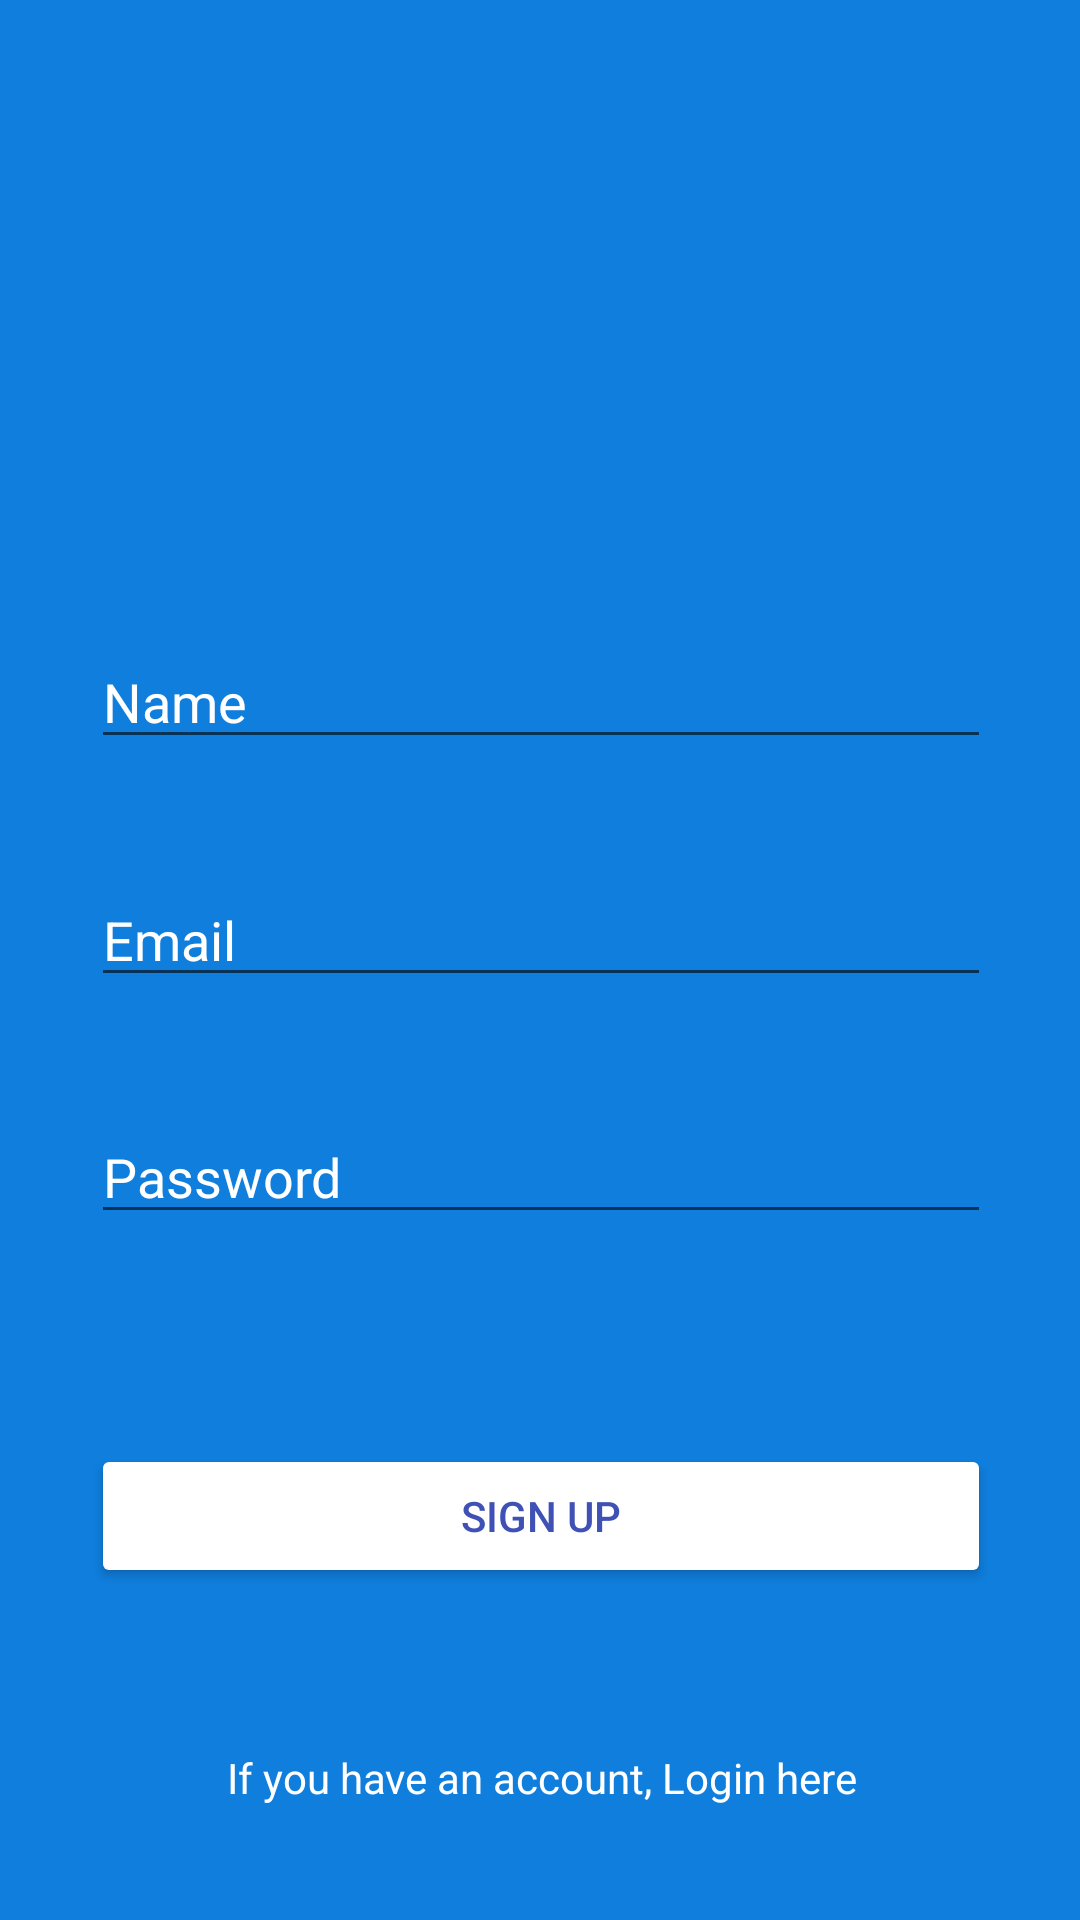

Here is an Android app screen rendered from its layout file. Give the layout XML and the strings, colors and styles it references.
<!-- AndroidManifest.xml: application theme Theme.MiniTwitter -->
<!-- res/layout/activity_signup.xml -->
<?xml version="1.0" encoding="utf-8"?>
<androidx.constraintlayout.widget.ConstraintLayout xmlns:android="http://schemas.android.com/apk/res/android"
    xmlns:app="http://schemas.android.com/apk/res-auto"
    xmlns:tools="http://schemas.android.com/tools"
    android:layout_width="match_parent"
    android:layout_height="match_parent"
    android:background="@color/color_blue"
    tools:context=".SignUpActivity">

    <ImageView
        android:id="@+id/image_view_logo"
        android:layout_width="300dp"
        android:layout_height="100dp"
        app:layout_constraintBottom_toTopOf="@+id/edit_text_name"
        app:layout_constraintEnd_toEndOf="parent"
        app:layout_constraintHorizontal_bias="0.504"
        app:layout_constraintStart_toStartOf="parent"
        app:layout_constraintTop_toTopOf="parent"
        app:layout_constraintVertical_bias="0.5"
        app:srcCompat="@drawable/logo_minitwitter_mini" />

    <EditText
        android:id="@+id/edit_text_name"
        android:layout_width="300dp"
        android:layout_height="wrap_content"
        android:hint="@string/hint_name"
        android:textColor="@android:color/white"
        android:textColorHint="@color/white"
        android:layout_marginTop="36dp"
        android:ems="10"
        android:inputType="textPersonName"
        app:layout_constraintBottom_toTopOf="@+id/edit_text_email"
        app:layout_constraintEnd_toEndOf="@+id/image_view_logo"
        app:layout_constraintHorizontal_bias="0.0"
        app:layout_constraintStart_toStartOf="@+id/image_view_logo"
        app:layout_constraintTop_toBottomOf="@+id/image_view_logo"
        app:layout_constraintVertical_bias="0.5" />

    <EditText
        android:id="@+id/edit_text_email"
        android:layout_width="300dp"
        android:layout_height="wrap_content"
        android:ems="10"
        android:hint="@string/hint_email"
        android:textColor="@android:color/white"
        android:textColorHint="@color/white"
        app:layout_constraintBottom_toTopOf="@+id/edit_text_password"
        app:layout_constraintEnd_toEndOf="@+id/edit_text_name"
        app:layout_constraintStart_toStartOf="@+id/edit_text_name"
        app:layout_constraintTop_toBottomOf="@+id/edit_text_name"
        app:layout_constraintVertical_bias="0.5" />

    <EditText
        android:id="@+id/edit_text_password"
        android:layout_width="300dp"
        android:layout_height="wrap_content"
        android:ems="10"
        android:hint="@string/hint_password"
        android:inputType="textPassword"
        android:textColor="@android:color/white"
        android:textColorHint="@color/white"
        app:layout_constraintBottom_toTopOf="@+id/button_signup"
        app:layout_constraintEnd_toEndOf="@+id/edit_text_email"
        app:layout_constraintHorizontal_bias="0.0"
        app:layout_constraintStart_toStartOf="@+id/edit_text_email"
        app:layout_constraintTop_toBottomOf="@+id/edit_text_email"
        app:layout_constraintVertical_bias="0.5" />

    <Button
        android:id="@+id/button_signup"
        android:layout_width="300dp"
        android:layout_height="wrap_content"
        android:layout_marginTop="32dp"
        android:backgroundTint="@android:color/white"
        android:text="@string/btn_signup"
        android:textColor="@color/color_dark_blue"
        app:layout_constraintBottom_toTopOf="@+id/text_view_go_login"
        app:layout_constraintEnd_toEndOf="@+id/edit_text_password"
        app:layout_constraintStart_toStartOf="@+id/edit_text_password"
        app:layout_constraintTop_toBottomOf="@+id/edit_text_password"
        app:layout_constraintVertical_bias="0.5" />

    <TextView
        android:id="@+id/text_view_go_login"
        android:layout_width="300dp"
        android:layout_height="wrap_content"
        android:layout_marginTop="16dp"
        android:gravity="center"
        android:text="@string/string_text_go_login"
        android:textColor="@color/white"
        app:layout_constraintBottom_toBottomOf="parent"
        app:layout_constraintEnd_toEndOf="@+id/button_signup"
        app:layout_constraintStart_toStartOf="@+id/button_signup"
        app:layout_constraintTop_toBottomOf="@+id/button_signup"
        app:layout_constraintVertical_bias="0.5" />
</androidx.constraintlayout.widget.ConstraintLayout>
<!-- resources referenced by this layout -->
<resources>
  <color name="color_blue">#0F7EDD</color>
  <color name="color_dark_blue">#3F51B5</color>
  <color name="white">#FFFFFFFF</color>
  <string name="btn_signup">Sign up</string>
  <string name="hint_email">Email</string>
  <string name="hint_name">Name</string>
  <string name="hint_password">Password</string>
  <string name="string_text_go_login">If you have an account, Login here</string>
  <style name="Theme.MiniTwitter" parent="Theme.AppCompat.DayNight">
  
      </style>
</resources>
